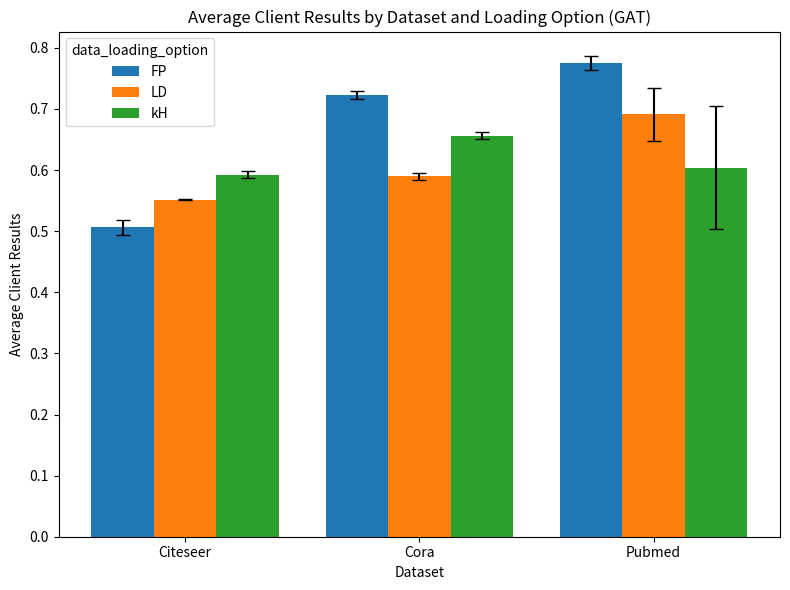
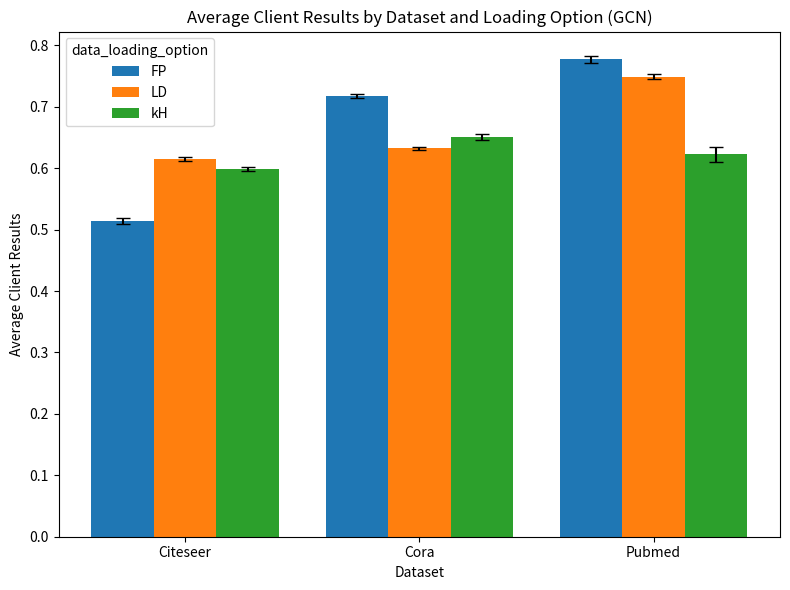

Source code (Python) for these figures, in order:
import pandas as pd
import numpy as np
import matplotlib.pyplot as plt

def plot_client_results(
    df, 
    dataset_col="dataset", 
    option_col="data_loading_option", 
    avg_col="avg_client_results", 
    std_col="std_client",
    chart_title="Average Client Results by Dataset and Loading Option",
    xlabel="Dataset",
    ylabel="Average Client Results",
    order_options=None,   # if None, sorted unique values will be used
    order_datasets=None,  # if None, sorted unique datasets will be used
    fig_size=(8,6),
    show_plot=True,
    model_type_col="model_type"  # new parameter to control splitting by model type
):
    """
    If the model_type_col exists in the DataFrame, this function will produce separate plots
    and pivot tables for each model type. Otherwise, it works on the whole DataFrame.
    
    Returns:
      - If splitting by model type: a dictionary mapping model type to its result pivot table.
      - Otherwise: the pivot table for the aggregated data.
    """
    # If the model_type column is present, split the data and process each subset
    if model_type_col in df.columns:
        result_tables = {}
        for mtype in sorted(df[model_type_col].unique()):
            sub_df = df[df[model_type_col] == mtype].copy()
            sub_chart_title = f"{chart_title} ({mtype})"
            
            # Standardize the option column values to strings
            sub_df[option_col] = sub_df[option_col].astype(str)
            
            # Group by dataset and loading option, then compute the mean of avg and std
            grouped = sub_df.groupby([dataset_col, option_col]).agg({
                avg_col: "mean",
                std_col: "mean"
            }).reset_index()
            
            # Determine ordering if not provided
            curr_order_options = order_options if order_options is not None else sorted(grouped[option_col].unique())
            curr_order_datasets = order_datasets if order_datasets is not None else sorted(grouped[dataset_col].unique())
            
            # Create a new column that formats the result as "avg ± std"
            grouped["result_str"] = grouped.apply(
                lambda row: f"{row[avg_col]:.3f} ± {row[std_col]:.3f}", axis=1
            )
            
            # Create a pivot table for the results table
            result_table = grouped.pivot(index=dataset_col, columns=option_col, values="result_str")
            result_table = result_table.reindex(columns=curr_order_options)
            
            # Prepare the data for plotting: pivot to get numeric values
            pivot_numeric = grouped.pivot(index=dataset_col, columns=option_col)
            avg_data = pivot_numeric[avg_col].reindex(curr_order_datasets).reindex(columns=curr_order_options)
            std_data = pivot_numeric[std_col].reindex(curr_order_datasets).reindex(columns=curr_order_options)
            
            # Set up the bar chart parameters
            x = np.arange(len(curr_order_datasets))  # positions for datasets
            width = 0.8 / len(curr_order_options)  # bar width, adjusted based on number of options
            
            fig, ax = plt.subplots(figsize=fig_size)
            
            for i, option in enumerate(curr_order_options):
                values = avg_data[option]
                errors = std_data[option]
                ax.bar(x + i * width, values, width, yerr=errors, capsize=5, label=option)
            
            ax.set_xlabel(xlabel)
            ax.set_ylabel(ylabel)
            ax.set_title(sub_chart_title)
            ax.set_xticks(x + width * (len(curr_order_options)-1) / 2)
            ax.set_xticklabels(curr_order_datasets)
            ax.legend(title=option_col)
            
            plt.tight_layout()
            if show_plot:
                plt.show()
            
            result_tables[mtype] = result_table
        return result_tables
    else:
        # Process the entire DataFrame if no model_type column is present
        df[option_col] = df[option_col].astype(str)
        grouped = df.groupby([dataset_col, option_col]).agg({
            avg_col: "mean",
            std_col: "mean"
        }).reset_index()
        
        if order_options is None:
            order_options = sorted(grouped[option_col].unique())
        if order_datasets is None:
            order_datasets = sorted(grouped[dataset_col].unique())
        
        grouped["result_str"] = grouped.apply(
            lambda row: f"{row[avg_col]:.3f} ± {row[std_col]:.3f}", axis=1
        )
        result_table = grouped.pivot(index=dataset_col, columns=option_col, values="result_str")
        result_table = result_table.reindex(columns=order_options)
        
        pivot_numeric = grouped.pivot(index=dataset_col, columns=option_col)
        avg_data = pivot_numeric[avg_col].reindex(order_datasets).reindex(columns=order_options)
        std_data = pivot_numeric[std_col].reindex(order_datasets).reindex(columns=order_options)
        
        x = np.arange(len(order_datasets))
        width = 0.8 / len(order_options)
        
        fig, ax = plt.subplots(figsize=fig_size)
        for i, option in enumerate(order_options):
            values = avg_data[option]
            errors = std_data[option]
            ax.bar(x + i * width, values, width, yerr=errors, capsize=5, label=option)
        
        ax.set_xlabel(xlabel)
        ax.set_ylabel(ylabel)
        ax.set_title(chart_title)
        ax.set_xticks(x + width * (len(order_options)-1) / 2)
        ax.set_xticklabels(order_datasets)
        ax.legend(title=option_col)
        
        plt.tight_layout()
        if show_plot:
            plt.show()
        return result_table

# --- Sample usage ---
if __name__ == "__main__":
    # Example DataFrame
    data = {
        "dataset": ["Citeseer", "Cora", "Pubmed", "Citeseer", "Cora", "Citeseer", "Pubmed", "Cora", "Cora", "Cora",
                    "Pubmed", "Citeseer", "Pubmed", "Pubmed", "Citeseer", "Citeseer", "Cora", "Pubmed"],
        "data_loading_option": ["LD", "kH", "LD", "kH", "FP", "kH", "FP", "LD", "kH", "LD",
                                "LD", "FP", "kH", "FP", "LD", "FP", "FP", "kH"],
        "avg_client_results": [0.614921, 0.651326, 0.691414, 0.598590, 0.717688, 0.592352, 0.777658, 0.632224,
                               0.656579, 0.589714, 0.749047, 0.506083, 0.623059, 0.775815, 0.551824, 0.513958,
                               0.723095, 0.603874],
        "std_client": [0.003430, 0.005179, 0.043085, 0.003607, 0.003577, 0.005954, 0.005778, 0.002890,
                       0.006303, 0.005199, 0.003819, 0.012014, 0.012287, 0.011504, 0.001556, 0.004552,
                       0.006471, 0.100978],
        "model_type": ["GCN", "GCN", "GAT", "GCN", "GCN", "GAT", "GCN", "GCN", "GAT", "GAT",
                       "GCN", "GAT", "GCN", "GAT", "GAT", "GCN", "GAT", "GAT"]
    }
    sample_df = pd.DataFrame(data)
    
    # Call the function. Because the DataFrame includes "model_type", this will produce separate plots
    # and tables for each model type.
    results_tables = plot_client_results(sample_df)
    
    # Print the resulting pivot tables for each model type
    for model, table in results_tables.items():
        print(f"Results Table for model type '{model}':")
        print(table)
        print("\n")
